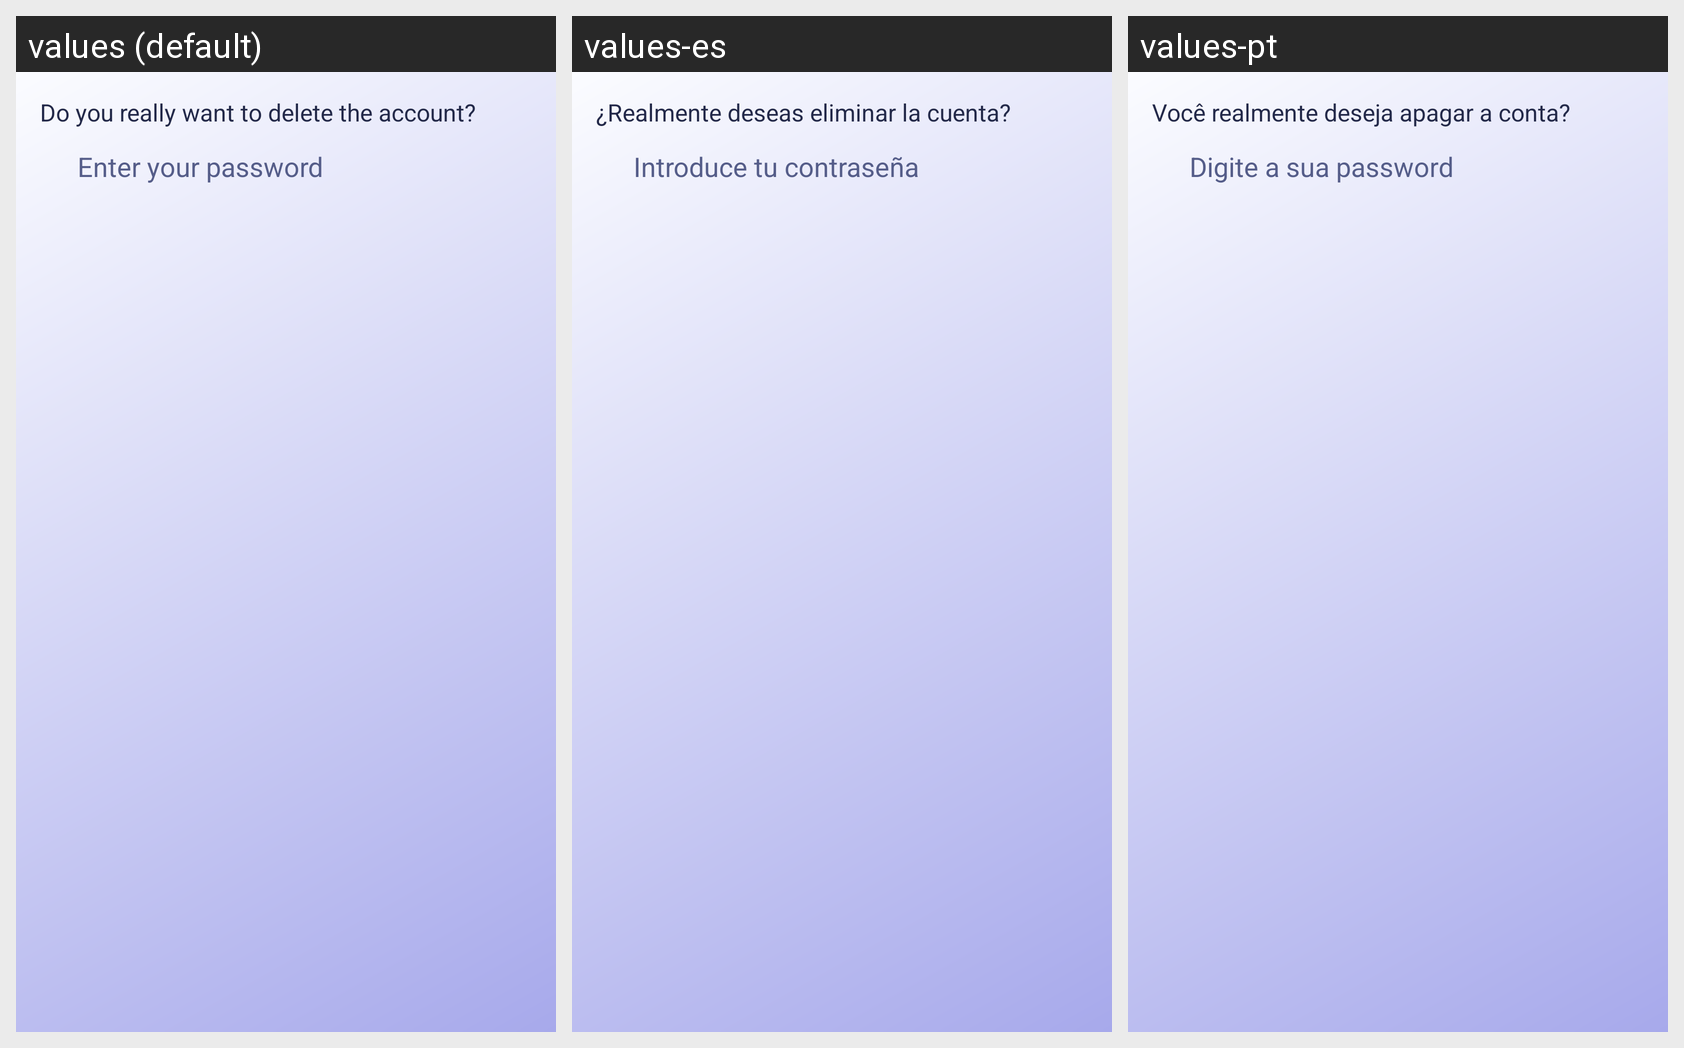

Translations of the strings shown on this Android screen, per locale in the grid:
Android screen res/layout/dialog_confirm_delete.xml rendered under 3 locales, left to right: values (default), values-es, values-pt. Device: Nexus 5 (rendered at 1080×1920; each locale shown at half size, 540×960, under a caption strip naming it); theme Theme.Play2Plat_TPCM.
Other locales in the repository, not shown: values-de, values-fr, values-ja.
Strings drawn on this screen, with the default value and each locale's value (text and hints the layout hard-codes, and strings that could not be matched under every locale, appear in the picture but are not listed):

delete_account
  values: Do you really want to delete the account?
  values-es: ¿Realmente deseas eliminar la cuenta?
  values-pt: Você realmente deseja apagar a conta?

digite_pass
  values: Enter your password
  values-es: Introduce tu contraseña
  values-pt: Digite a sua password
